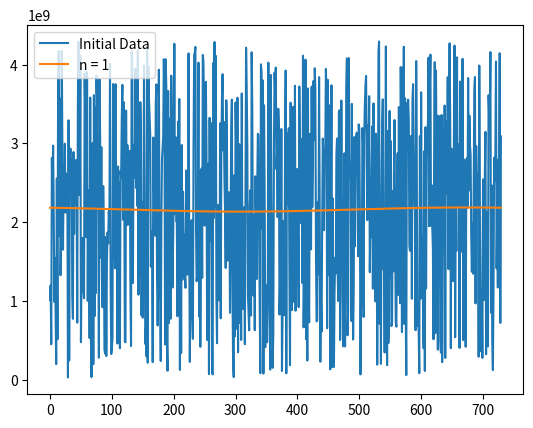
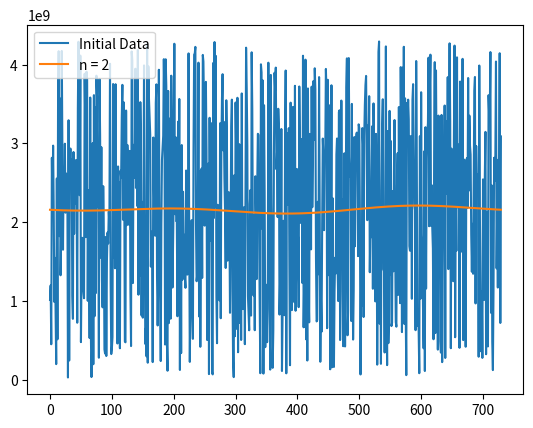
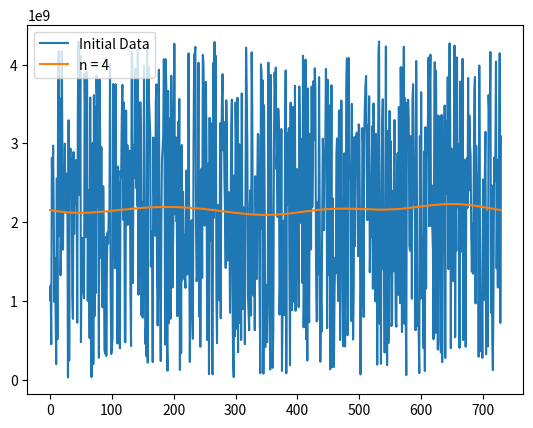
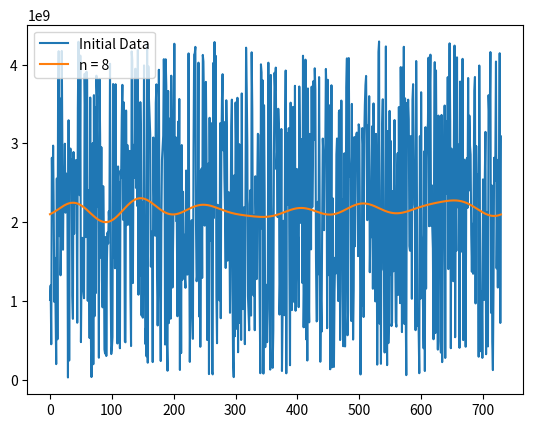
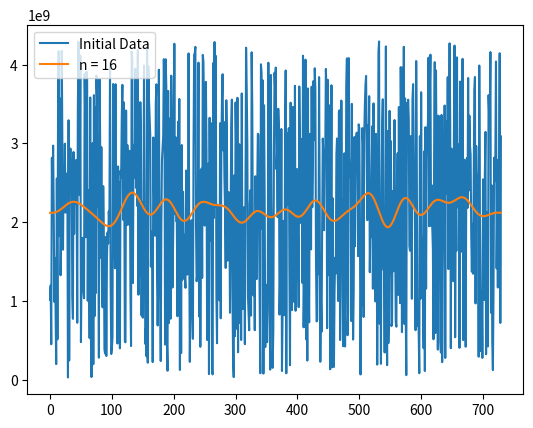
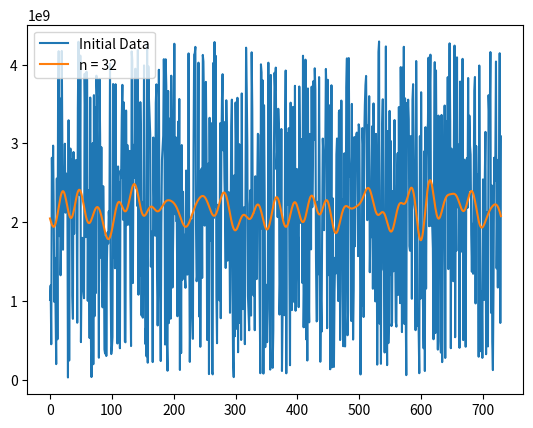
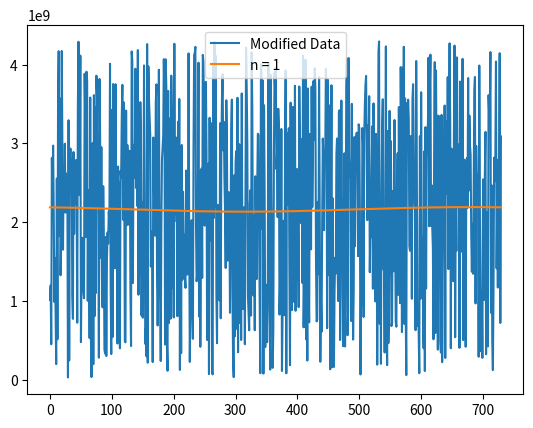
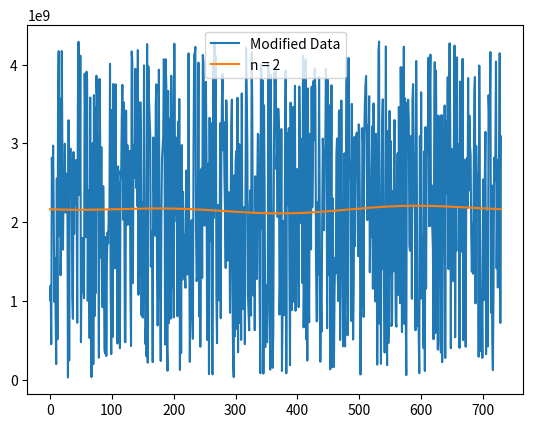
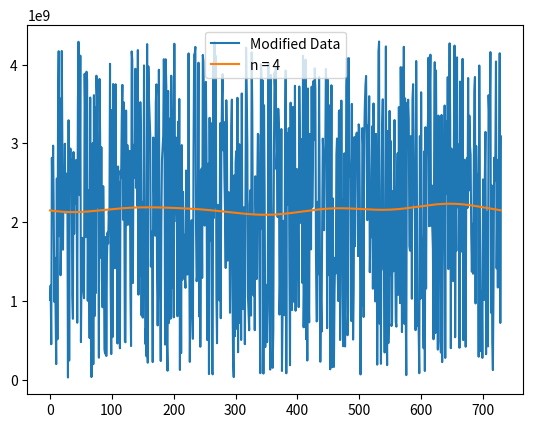
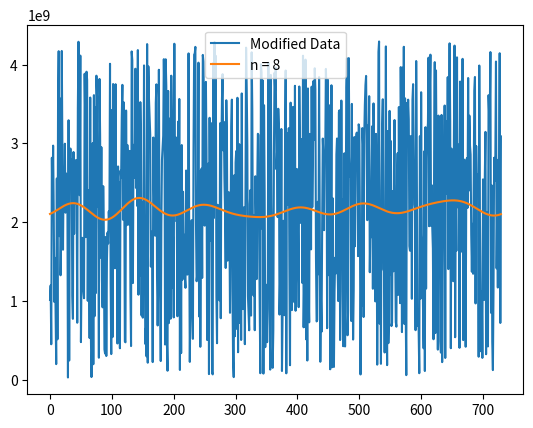
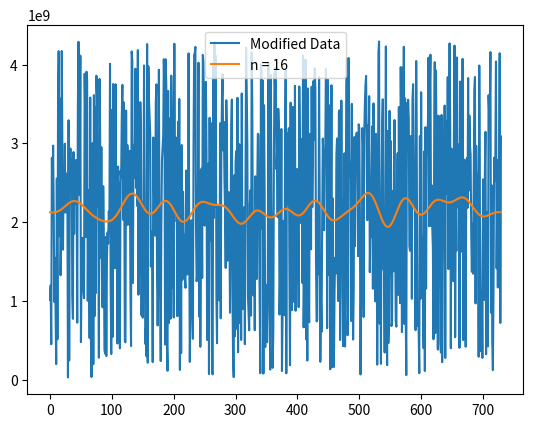
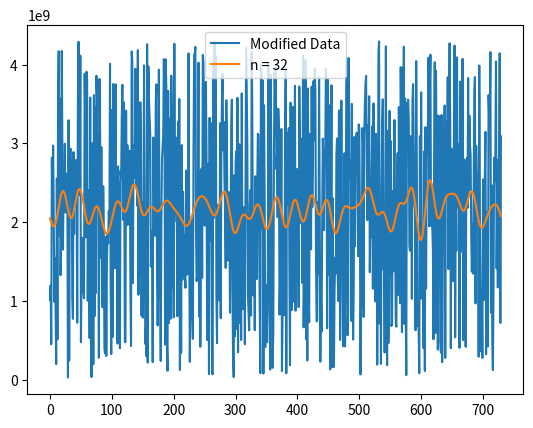

Generate these figures, in order, with matplotlib:
import numpy as np
import matplotlib.pyplot as plt

def lcg_random_numbers(seed, a, c, m, count):
    numbers = []
    x = seed
    for _ in range(count):
        x = (a * x + c) % m
        numbers.append(x)
    return numbers

def fourier_expansion(data, n):
    coefficients = np.fft.fft(data)
    coefficients[n+1:] = 0 
    reconstructed_data = np.fft.ifft(coefficients)
    return np.real(reconstructed_data)

def replace_random_numbers(data, indices, min_val, max_val):
    new_data = data.copy()
    for index in indices:
        new_data[index] = np.random.uniform(min_val, max_val)
    return new_data

seed = 0
a = 1664525
c = 1013904223
m = 2**32 - 1
data = lcg_random_numbers(seed, a, c, m, 730)  

# Part a)
n_values = [1, 2, 4, 8, 16, 32]
for n in n_values:
    reconstructed_data = fourier_expansion(data, n)
    plt.plot(data, label='Initial Data')
    plt.plot(reconstructed_data, label=f'n = {n}')
    plt.legend()
    plt.show()

# Part b)
indices = [100, 200, 300, 400]
min_val = min(data)
max_val = max(data)
modified_data = replace_random_numbers(data, indices, min_val, max_val)
for n in n_values:
    reconstructed_data = fourier_expansion(modified_data, n)
    plt.plot(modified_data, label='Modified Data')
    plt.plot(reconstructed_data, label=f'n = {n}')
    plt.legend()
    plt.show()
